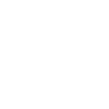
t = 0.00 s
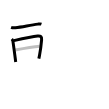
t = 3.25 s
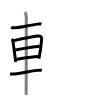
t = 6.50 s
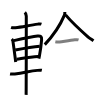
t = 9.50 s
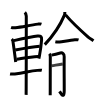
t = 12.75 s
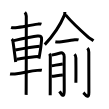
t = 16.00 s

The animated SVG that drew these frames (rendered in a browser with its animation timeline set to each time). Animation: 16 SMIL elements (animate=16); one cycle of 16.00 s.

<svg width="109px" height="109px" viewBox="0 0 px 109px" xmlns="http://www.w3.org/2000/svg" xmlns:xlink="http://www.w3.org/1999/xlink" xml:space="preserve" version="1.1"  baseProfile="full">
<path d="M11.08,27.3c1.17,0.45,3.72,0.42,4.34,0.36c6.77-0.64,14.29-2.54,22.48-3.54c1.11-0.14,2.44-0.42,3.54-0.03" style="fill:none;stroke:black;stroke-width:3;opacity:0">
  <animate attributeType="CSS" attributeName="opacity" from="0" to="1" begin="0s" dur="1s" repeatCount="Indefinite" fill="freeze" />
</path>
<path d="M11.81,39.02c0.71,0.71,1.06,1.77,1.14,2.35c0.52,3.41,1.27,9.16,2.19,16.11c0.21,1.56,0.4,3.08,0.56,4.53" style="fill:none;stroke:black;stroke-width:3;opacity:0">
  <animate attributeType="CSS" attributeName="opacity" from="0" to="1" begin="1s" dur="1s" repeatCount="Indefinite" fill="freeze" />
</path>
<path d="M13.85,40.6c7.42-1.66,18.11-4.03,23.77-4.6c3.2-0.32,4.24,0.77,3.98,3.88c-0.33,3.83-0.92,9.55-2.03,15.13c-0.24,1.19-0.48,2.39-0.74,3.59" style="fill:none;stroke:black;stroke-width:3;opacity:0">
  <animate attributeType="CSS" attributeName="opacity" from="0" to="1" begin="2s" dur="1s" repeatCount="Indefinite" fill="freeze" />
</path>
<path d="M15.27,50.03c8.1-1.53,17.23-3.16,24.5-3.76" style="fill:none;stroke:black;stroke-width:3;opacity:0">
  <animate attributeType="CSS" attributeName="opacity" from="0" to="1" begin="3s" dur="1s" repeatCount="Indefinite" fill="freeze" />
</path>
<path d="M16.75,59.21c6.2-0.87,13.25-2.08,21.33-2.72" style="fill:none;stroke:black;stroke-width:3;opacity:0">
  <animate attributeType="CSS" attributeName="opacity" from="0" to="1" begin="4s" dur="1s" repeatCount="Indefinite" fill="freeze" />
</path>
<path d="M10.03,73.96c1.61,0.29,3.57,0.12,4.83-0.03c9.78-1.18,14.76-2.81,22.57-3.56c2.09-0.2,3.36-0.28,4.41-0.04" style="fill:none;stroke:black;stroke-width:3;opacity:0">
  <animate attributeType="CSS" attributeName="opacity" from="0" to="1" begin="5s" dur="1s" repeatCount="Indefinite" fill="freeze" />
</path>
<path d="M24.8,12.38c1.09,1.09,1.39,2.51,1.48,3.65c0.08,0.95-0.02,50.61-0.1,70.97c-0.02,3.92-0.03,6.74-0.05,7.88" style="fill:none;stroke:black;stroke-width:3;opacity:0">
  <animate attributeType="CSS" attributeName="opacity" from="0" to="1" begin="6s" dur="1s" repeatCount="Indefinite" fill="freeze" />
</path>
<path d="M64.82,12c0.06,0.8,0.07,2.15-0.37,3.2c-2.7,6.42-9.7,18.92-19.7,29.4" style="fill:none;stroke:black;stroke-width:3;opacity:0">
  <animate attributeType="CSS" attributeName="opacity" from="0" to="1" begin="7s" dur="1s" repeatCount="Indefinite" fill="freeze" />
</path>
<path d="M65.59,14.9c3.27,3.91,16.15,16.49,22.61,22.14c1.34,1.17,3.67,2.58,5.29,3.72" style="fill:none;stroke:black;stroke-width:3;opacity:0">
  <animate attributeType="CSS" attributeName="opacity" from="0" to="1" begin="8s" dur="1s" repeatCount="Indefinite" fill="freeze" />
</path>
<path d="M55.34,41.8c1.54,0.32,3.05,0.32,4.14,0.17c4.07-0.56,11.31-1.78,15.28-2.19c1.27-0.13,2.55-0.32,3.79,0.06" style="fill:none;stroke:black;stroke-width:3;opacity:0">
  <animate attributeType="CSS" attributeName="opacity" from="0" to="1" begin="9s" dur="1s" repeatCount="Indefinite" fill="freeze" />
</path>
<path d="M49.31,53.73c0.67,0.67,0.98,1.64,0.98,3.05c0,5.09-0.06,20.3-0.06,31.21c0,3.94-0.01,6.81-0.03,7.37" style="fill:none;stroke:black;stroke-width:3;opacity:0">
  <animate attributeType="CSS" attributeName="opacity" from="0" to="1" begin="10s" dur="1s" repeatCount="Indefinite" fill="freeze" />
</path>
<path d="M51.52,55.11c3.19-0.72,6.66-1.6,8.84-2.17c2.14-0.56,3.9,0.94,3.83,3.68c-0.13,5.54,0.05,24.7,0.05,34c0,9.53-3.84,1.96-4.75,0.76" style="fill:none;stroke:black;stroke-width:3;opacity:0">
  <animate attributeType="CSS" attributeName="opacity" from="0" to="1" begin="11s" dur="1s" repeatCount="Indefinite" fill="freeze" />
</path>
<path d="M51.56,65.79C55,65.25,59.25,64.5,62.75,64" style="fill:none;stroke:black;stroke-width:3;opacity:0">
  <animate attributeType="CSS" attributeName="opacity" from="0" to="1" begin="12s" dur="1s" repeatCount="Indefinite" fill="freeze" />
</path>
<path d="M51.63,76.28c3.87-0.28,6.62-1.03,11.23-1.32" style="fill:none;stroke:black;stroke-width:3;opacity:0">
  <animate attributeType="CSS" attributeName="opacity" from="0" to="1" begin="13s" dur="1s" repeatCount="Indefinite" fill="freeze" />
</path>
<path d="M74.53,54.21c0.88,0.88,1.36,2.16,1.36,3.68c0,6.13,0.11,13.41,0.05,18.87c-0.03,2.75-0.06,4.92-0.06,5.97" style="fill:none;stroke:black;stroke-width:3;opacity:0">
  <animate attributeType="CSS" attributeName="opacity" from="0" to="1" begin="14s" dur="1s" repeatCount="Indefinite" fill="freeze" />
</path>
<path d="M87.44,48.13c0.96,0.96,1.36,2.37,1.36,3.93c0,9.22,0.09,37.3,0.09,40.44c0,7.75-4.56,0.95-5.51,0.16" style="fill:none;stroke:black;stroke-width:3;opacity:0">
  <animate attributeType="CSS" attributeName="opacity" from="0" to="1" begin="15s" dur="1s" repeatCount="Indefinite" fill="freeze" />
</path>
</svg>
